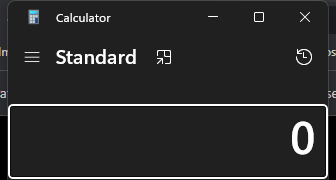
Workflow: application-selector

Step 1: Open Application 'calculator' in window 'Calculator' (applicationframehost.exe)

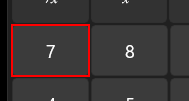
Step 2: click on the button

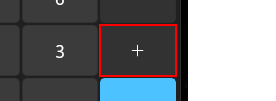
Step 3: click on the button 'Plus'

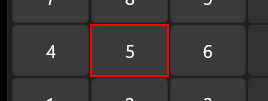
Step 4: click on the button 'Five'

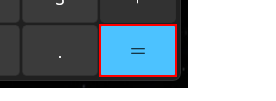
Step 5: click on the button 'Equals'

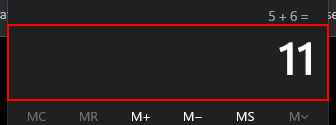
Step 6: type a value into the text 'Display is *' in window 'Calculator' (applicationframehost.exe) (repeated 2 times)
